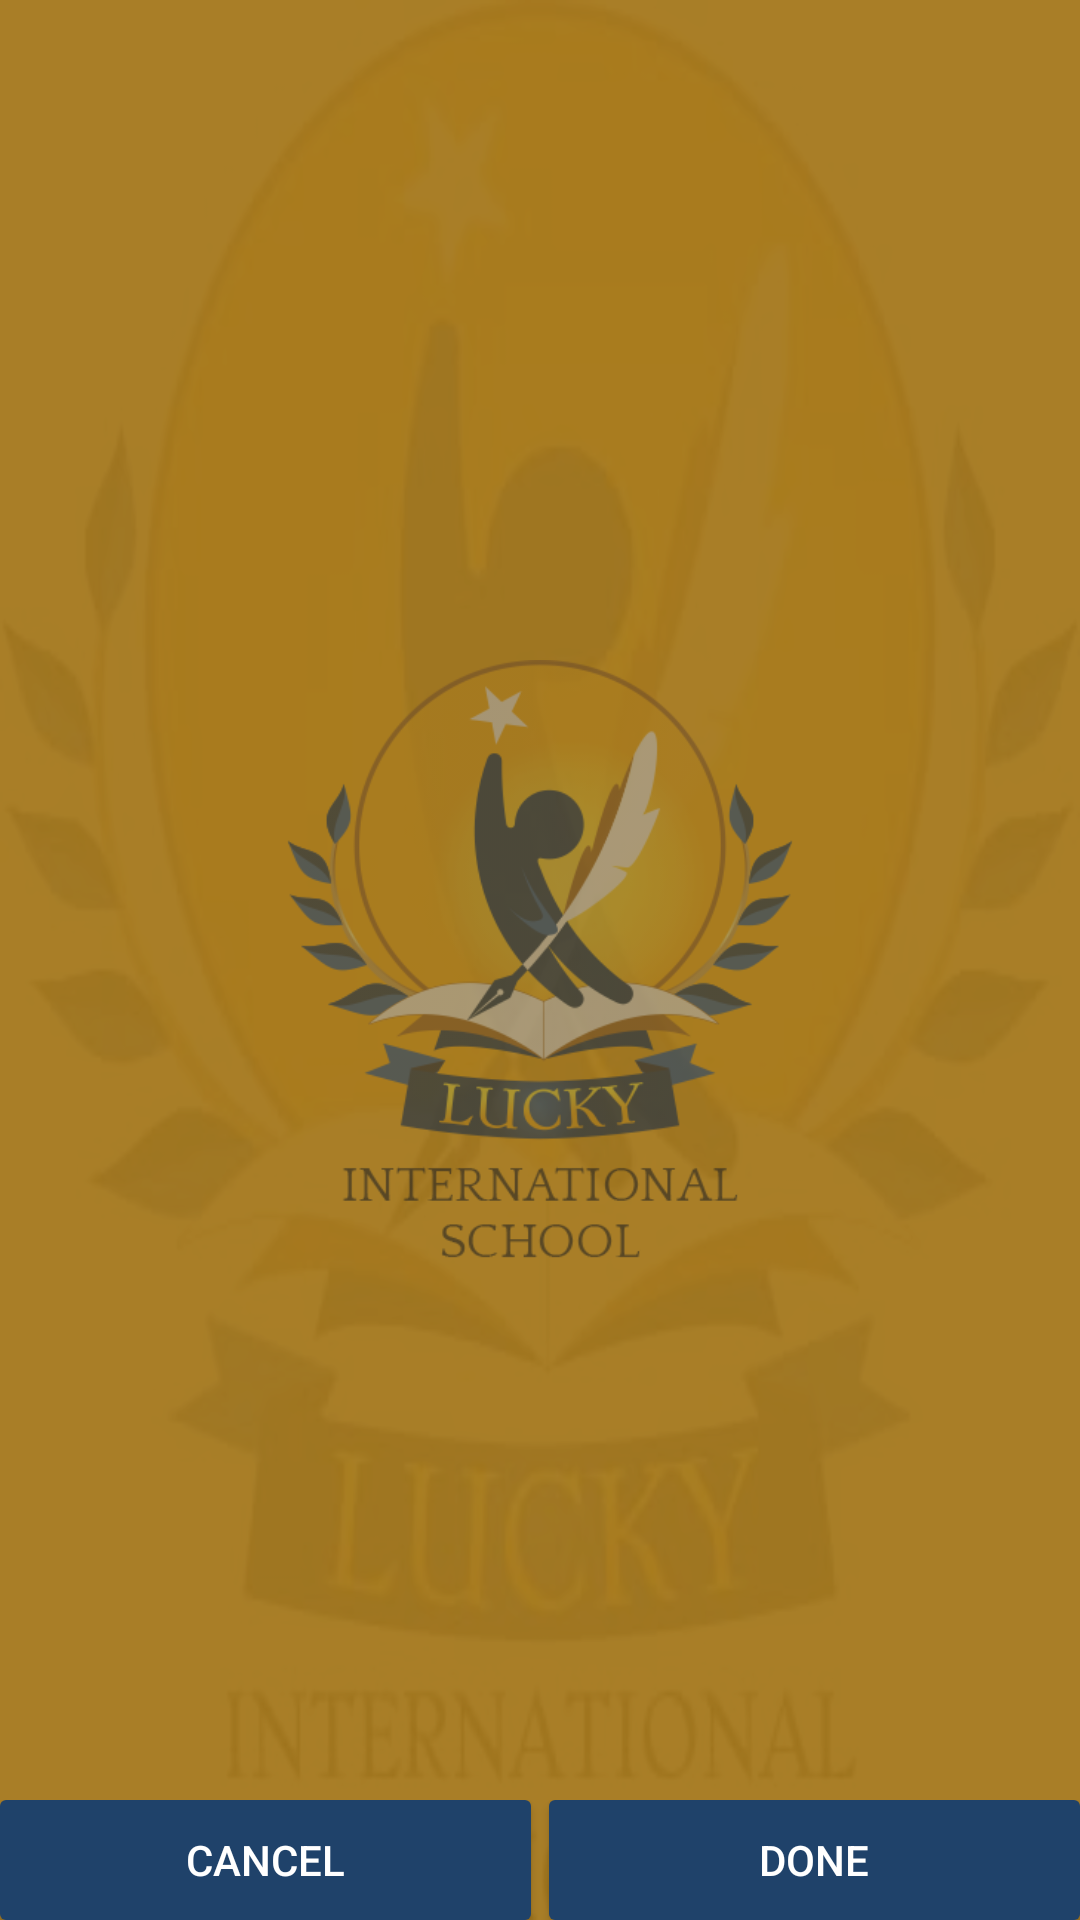

Write the Android layout XML for this screen, with the resource values it uses.
<!-- AndroidManifest.xml: application theme MyMaterialTheme -->
<!-- res/layout/activity_apps_list.xml -->
<RelativeLayout xmlns:android="http://schemas.android.com/apk/res/android"
    xmlns:tools="http://schemas.android.com/tools"
    android:layout_width="match_parent"
    android:layout_height="match_parent"
    android:background="@drawable/logo"
    tools:context=".MainActivity">


    <View
        android:layout_width="match_parent"
        android:layout_height="match_parent"
        android:background="#eefdb92e" />


    <ImageView
        android:layout_width="@dimen/dim_200"
        android:layout_height="@dimen/dim_200"
        android:layout_centerInParent="true"
        android:alpha="0.6"
        android:src="@drawable/logo_lis" />

    <View
        android:layout_width="match_parent"
        android:layout_height="match_parent"
        android:background="#55000000"/>

    <ListView
        android:id="@+id/list"
        android:layout_width="match_parent"
        android:layout_height="match_parent"
        android:layout_above="@+id/llButton"
        android:padding="@dimen/dim_3" />


    <LinearLayout
        android:id="@+id/llButton"
        android:layout_width="match_parent"
        android:layout_height="wrap_content"
        android:layout_alignParentBottom="true"
        android:orientation="horizontal"
        android:weightSum="2">

        <Button
            android:id="@+id/btnCancel"
            android:layout_width="0dp"
            android:layout_height="@dimen/dim_40"
            android:layout_weight="1"
            android:textColor="#fff"
            android:layout_marginRight="@dimen/dim_3"
            android:textSize="@dimen/dim_14"
            android:background="@drawable/selector_btn_blue"
            android:text="Cancel" />

        <Button
            android:id="@+id/btnOk"
            android:layout_width="0dp"
            android:layout_height="@dimen/dim_40"
            android:layout_weight="1"
            android:textColor="#fff"
            android:layout_marginLeft="@dimen/dim_3"
            android:background="@drawable/selector_btn_blue"
            android:textSize="@dimen/dim_14"
            android:text="Done" />
    </LinearLayout>

</RelativeLayout>
<!-- resources referenced by this layout -->
<resources>
  <dimen name="dim_14">14dp</dimen>
  <dimen name="dim_200">200dp</dimen>
  <dimen name="dim_3">3dp</dimen>
  <dimen name="dim_40">40dp</dimen>
  <!-- drawable logo: jpg bitmap (drawable, 34026 bytes) -->
  <!-- drawable logo_lis: png bitmap (drawable, 50566 bytes) -->
  <!-- drawable selector_btn_blue (drawable-xxhdpi) -->
  <?xml version="1.0" encoding="utf-8"?>
  <selector xmlns:android="http://schemas.android.com/apk/res/android">
  
      <item android:state_pressed="true">
          <shape android:shape="rectangle">
              <solid android:color="@android:color/transparent"></solid>
              <corners android:radius="@dimen/dim_2"></corners>
              <stroke android:color="#1f426a" android:width="@dimen/dim_1" />
          </shape>
      </item>
  
      <item>
          <shape android:shape="rectangle">
              <solid android:color="#1f426a"></solid>
              <corners android:radius="@dimen/dim_2"></corners>
          </shape>
      </item>
  
  </selector>
  <style name="MyMaterialTheme" parent="MyMaterialTheme.Base">
          
      </style>
  <dimen name="dim_2">2dp</dimen>
  <dimen name="dim_1">1dp</dimen>
  <style name="MyMaterialTheme.Base" parent="Theme.AppCompat.Light.NoActionBar">
          <item name="windowNoTitle">true</item>
          <item name="windowActionBar">false</item>
          <item name="colorPrimary">@color/colorPrimary</item>
          <item name="colorPrimaryDark">@color/colorPrimaryDark</item>
          <item name="colorAccent">@color/colorAccent</item>
          <item name="colorControlNormal">#ffffff</item>
      </style>
  <color name="colorPrimary">#fdb92e</color>
  <color name="colorPrimaryDark">#fdb92e</color>
  <color name="colorAccent">#fdb92e</color>
</resources>
